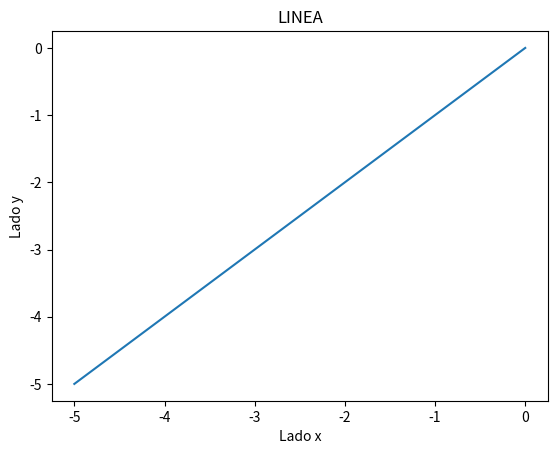
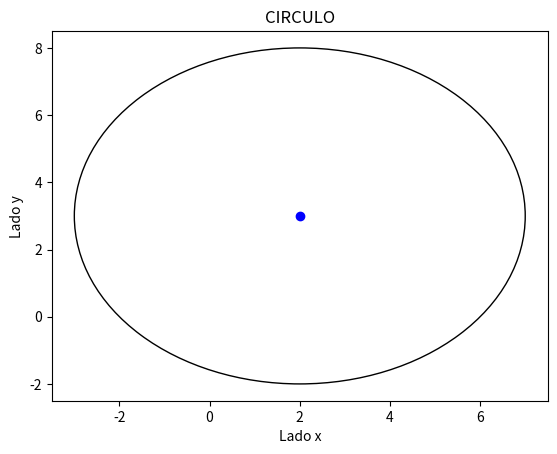

The script that saved these images, in order:
import math
import matplotlib.pyplot as plt
class Punto:
    def __init__(self,x,y):
        self.x = x
        self.y = y
    def coord_cartesianas(self):
        return f"Coordenadas: {self.x} , {self.y}"
    def coord_polares(self):
        radio = "{:.2f}".format(math.sqrt(self.x**2+self.y**2))
        angulo = math.degrees(math.atan2(self.y,self.x))
        return f"Radio = {radio} , Angulo = {angulo}"
    def __str__(self):
        return f"{self.x},{self.y}"
class Linea:
    def __init__(self, p1:Punto ,p2:Punto):
        self.p1 = p1
        self.p2 = p2
    def __str__(self):
        return f"Punto1 = {self.p1} , Punto2 = {self.p2}"
    def dibujarLinea(self):
        plt.plot([self.p1.x,self.p2.x],[self.p1.y,self.p2.y] ,linestyle = "-")
        plt.title('LINEA')
        plt.xlabel('Lado x')
        plt.ylabel('Lado y')
        plt.show()
class Circulo:
    def __init__(self,centro:Punto,radio:float):
        self.centro = centro
        self.radio = radio
    def __str__(self):
        return f"Centro:{self.centro} , Radio:{self.radio}"
    def dibujarCirculo(self):
        fig, ax = plt.subplots()
        ax.add_patch(plt.Circle((self.centro.x,self.centro.y), self.radio,fill= False))
        ax.plot(self.centro.x , self.centro.y,"bo")
        plt.title('CIRCULO')
        plt.xlabel('Lado x')
        plt.ylabel('Lado y')
        plt.show()
p1 = Punto(0,0)
p2 = Punto(-5,-5)
linea1 = Linea(p1,p2)
print(linea1.__str__())
print(linea1.dibujarLinea())

c = Punto(2,3)
r = 5
circulo1 = Circulo(c,r)
print(circulo1.__str__())
print(circulo1.dibujarCirculo())